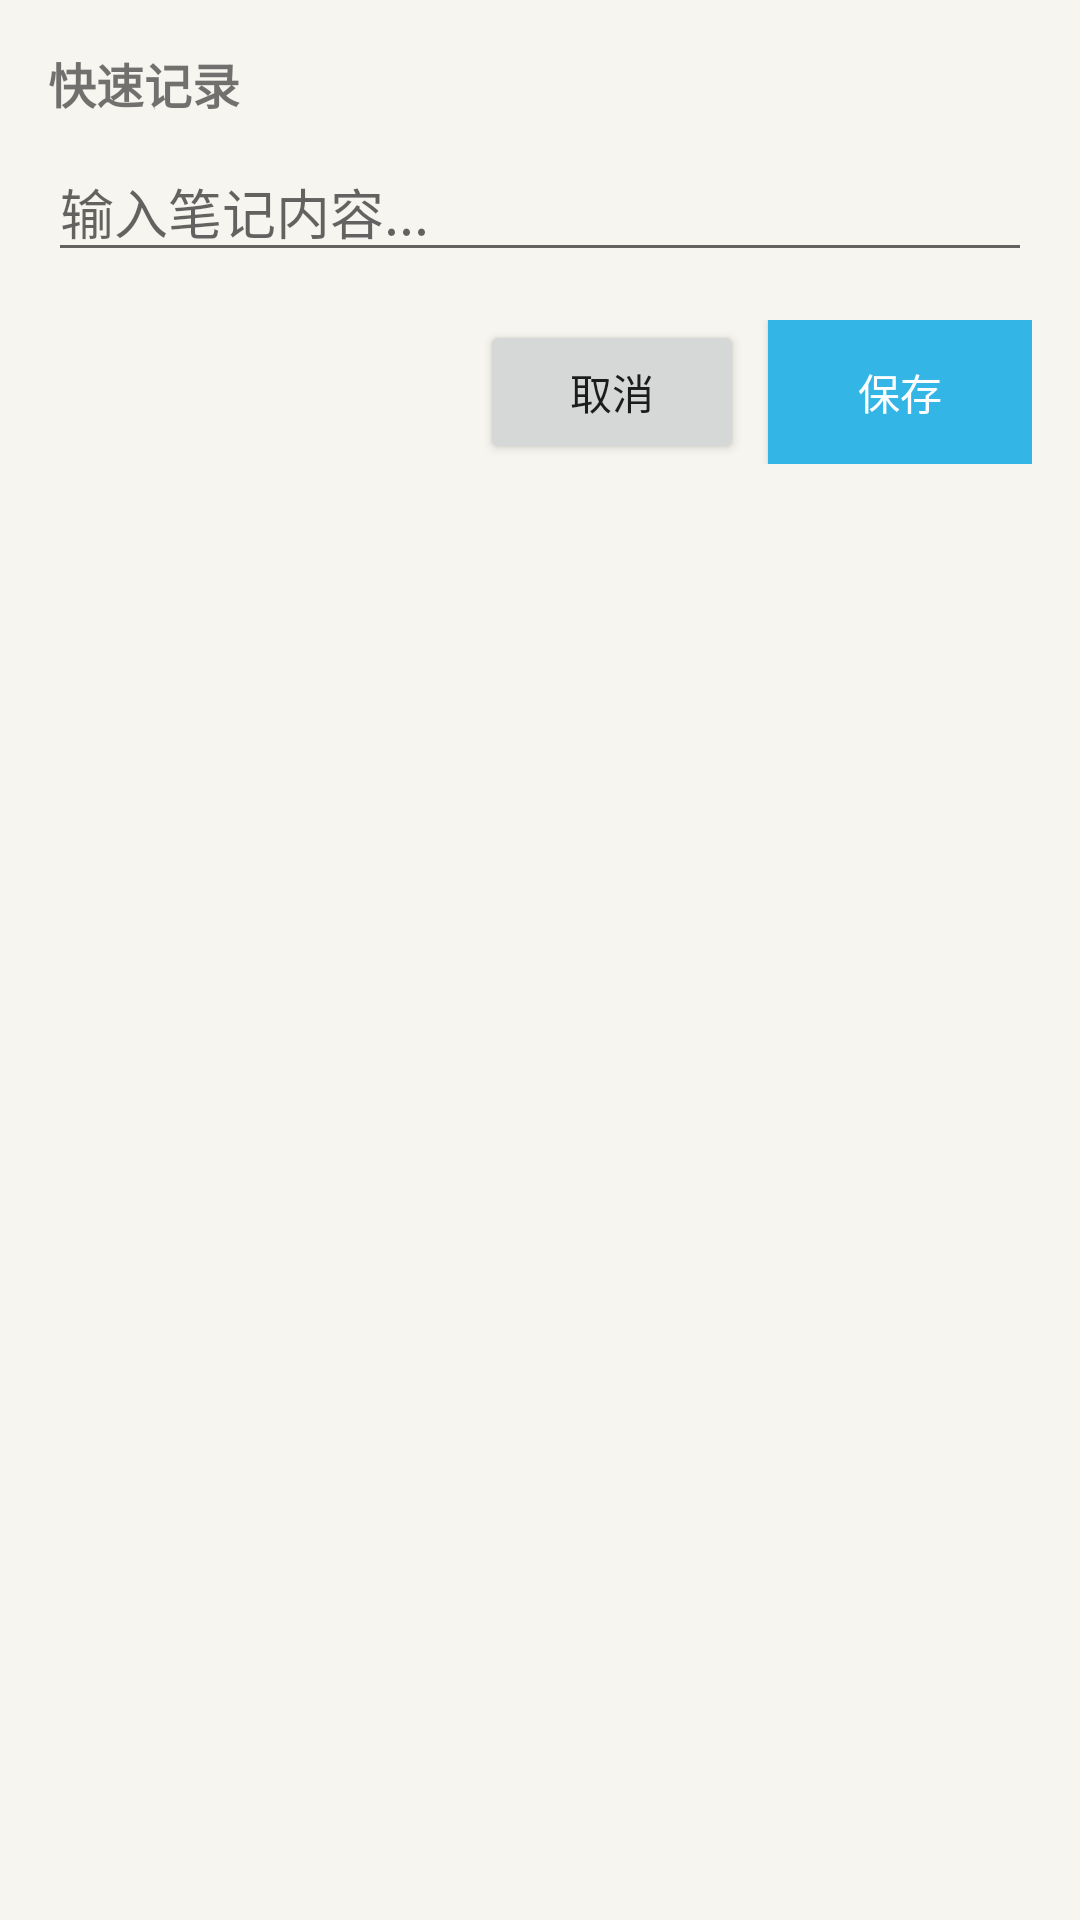

Android layout source for this screen:
<!-- AndroidManifest.xml: application theme Theme.MarkdownEditor -->
<!-- res/layout/notification_quick_note.xml -->
<?xml version="1.0" encoding="utf-8"?>
<LinearLayout xmlns:android="http://schemas.android.com/apk/res/android"
    android:layout_width="match_parent"
    android:layout_height="wrap_content"
    android:orientation="vertical"
    android:padding="16dp">

    <TextView
        android:layout_width="wrap_content"
        android:layout_height="wrap_content"
        android:layout_marginBottom="8dp"
        android:text="@string/quick_record"
        android:textSize="16sp"
        android:textStyle="bold" />

    <EditText
        android:id="@+id/et_note_content"
        android:layout_width="match_parent"
        android:layout_height="wrap_content"
        android:layout_marginBottom="16dp"
        android:hint="@string/input_note_content"
        android:inputType="textMultiLine"
        android:maxLines="3" />

    <LinearLayout
        android:layout_width="match_parent"
        android:layout_height="wrap_content"
        android:gravity="end"
        android:orientation="horizontal">

        <Button
            android:id="@+id/btn_cancel"
            android:layout_width="wrap_content"
            android:layout_height="wrap_content"
            android:layout_marginRight="8dp"
            android:text="@string/cancel" />

        <Button
            android:id="@+id/btn_save"
            android:layout_width="wrap_content"
            android:layout_height="wrap_content"
            android:background="@android:color/holo_blue_light"
            android:text="@string/save"
            android:textColor="@android:color/white" />

    </LinearLayout>

</LinearLayout>
<!-- resources referenced by this layout -->
<resources>
  <string name="cancel">取消</string>
  <string name="input_note_content">输入笔记内容...</string>
  <string name="quick_record">快速记录</string>
  <string name="save">保存</string>
  <style name="Theme.MarkdownEditor" parent="android:Theme.Material.Light.NoActionBar">
          <item name="android:windowNoTitle">true</item>
          <item name="android:windowActionBar">false</item>
          <item name="android:windowLightStatusBar">true</item>
          <item name="android:navigationBarColor">#F7F5EF</item>
          <item name="android:statusBarColor">#F7F5EF</item>
          <item name="android:windowBackground">#F7F5EF</item>
      </style>
</resources>
